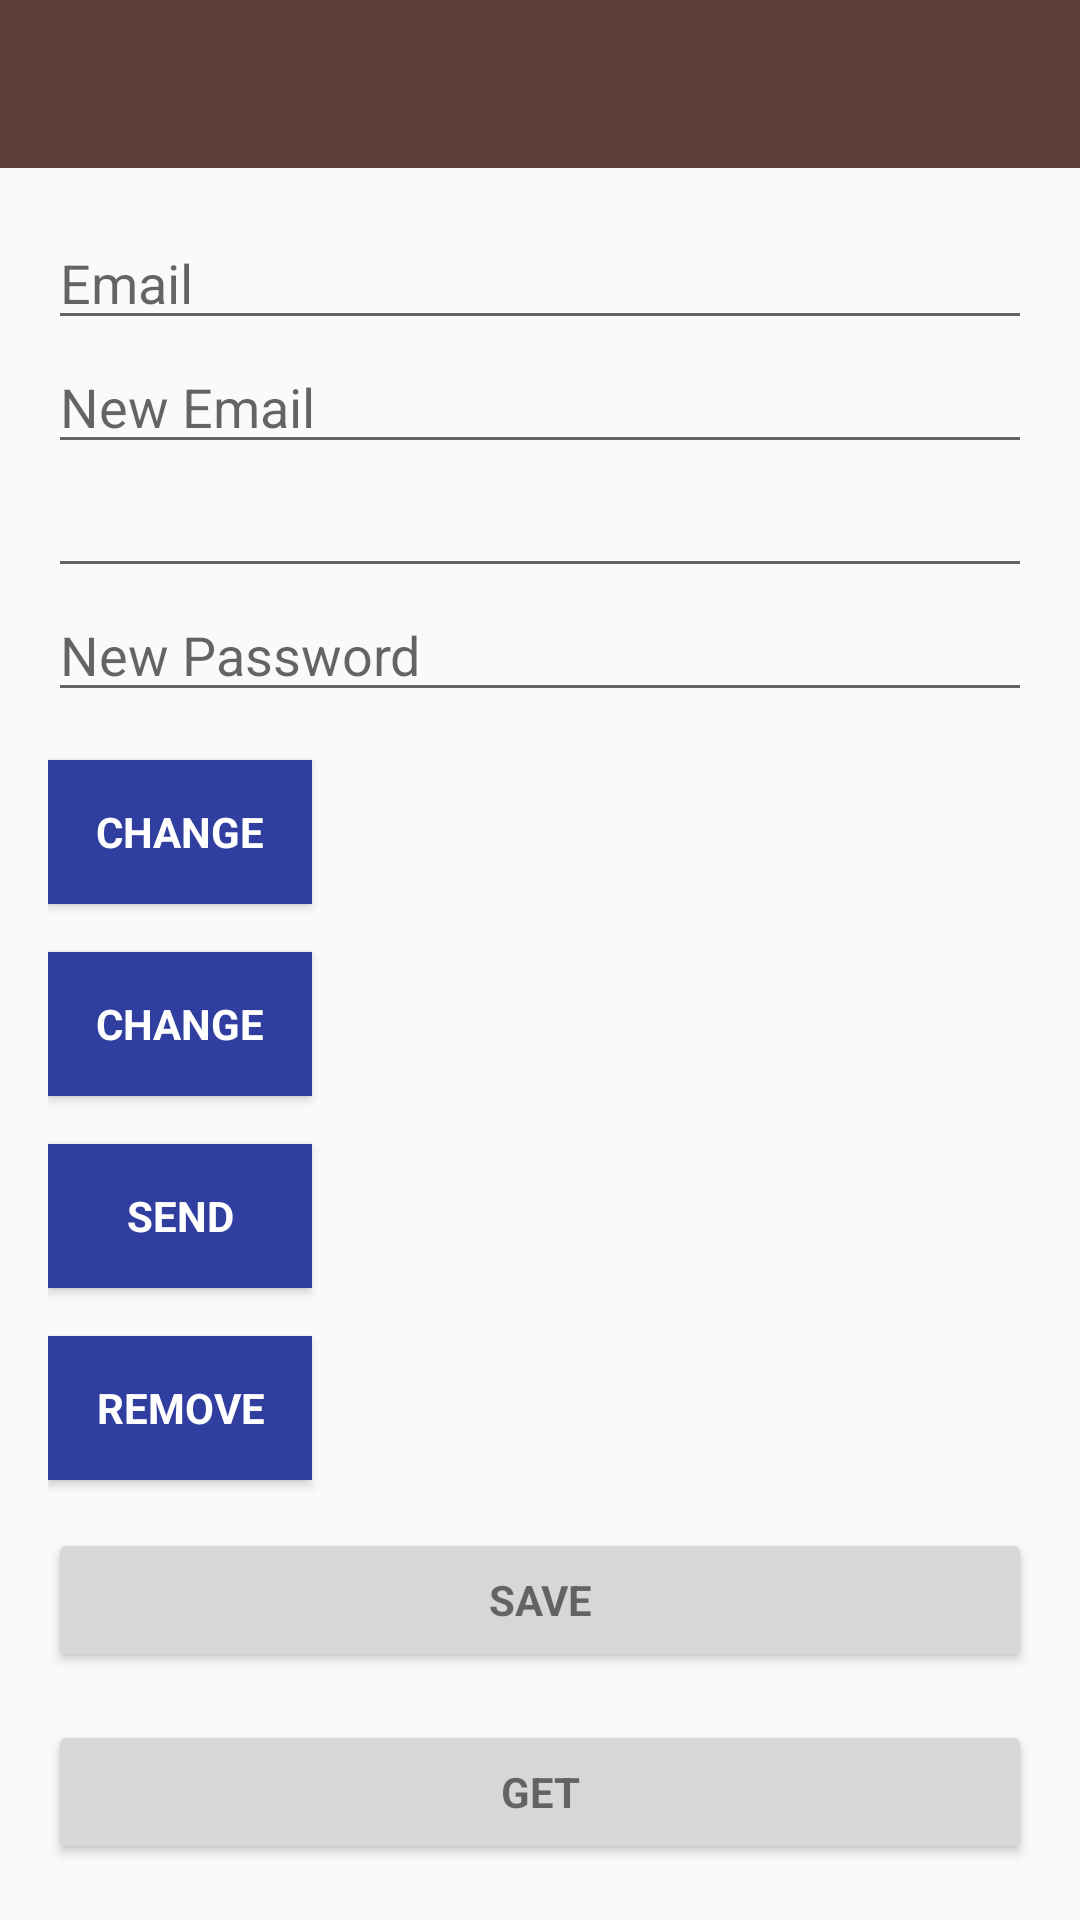

Android layout source for this screen:
<!-- AndroidManifest.xml: application theme AppTheme -->
<!-- res/layout/activity_auth_main.xml -->
<?xml version="1.0" encoding="utf-8"?>
<android.support.design.widget.CoordinatorLayout xmlns:android="http://schemas.android.com/apk/res/android"
    xmlns:app="http://schemas.android.com/apk/res-auto"
    xmlns:tools="http://schemas.android.com/tools"
    android:layout_width="match_parent"
    android:layout_height="match_parent"
    android:fitsSystemWindows="true"
    tools:context=".AuthFunc.AuthMainActivity">

    <android.support.design.widget.AppBarLayout
        android:layout_width="match_parent"
        android:layout_height="wrap_content"
        android:theme="@style/AppTheme.AppBarOverlay"
        app:elevation="0dp">

        <android.support.v7.widget.Toolbar
            android:id="@+id/toolbar"
            android:layout_width="match_parent"
            android:layout_height="?attr/actionBarSize"
            android:background="?attr/colorPrimaryDark"
            app:layout_scrollFlags="scroll|enterAlways"
            app:popupTheme="@style/AppTheme.PopupOverlay" />

    </android.support.design.widget.AppBarLayout>

    <LinearLayout
        android:layout_width="match_parent"
        android:layout_height="wrap_content"
        android:orientation="vertical"
        android:paddingBottom="@dimen/activity_vertical_margin"
        android:paddingLeft="@dimen/activity_horizontal_margin"
        android:paddingRight="@dimen/activity_horizontal_margin"
        android:paddingTop="@dimen/activity_vertical_margin"
        app:layout_behavior="@string/appbar_scrolling_view_behavior">

        <EditText
            android:id="@+id/old_email"
            android:layout_width="match_parent"
            android:layout_height="wrap_content"
            android:hint="@string/hint_email"
            android:inputType="textEmailAddress"
            android:maxLines="1"
            android:singleLine="true" />

        <EditText
            android:id="@+id/new_email"
            android:layout_width="match_parent"
            android:layout_height="wrap_content"
            android:hint="@string/hint_new_email"
            android:inputType="textEmailAddress"
            android:maxLines="1"
            android:singleLine="true" />

        <EditText
            android:id="@+id/password"
            android:layout_width="match_parent"
            android:layout_height="wrap_content"
            android:focusableInTouchMode="true"
            android:imeOptions="actionUnspecified"
            android:inputType="textPassword"
            android:maxLines="1"
            android:singleLine="true" />

        <EditText
            android:id="@+id/newPassword"
            android:layout_width="match_parent"
            android:layout_height="wrap_content"
            android:focusableInTouchMode="true"
            android:hint="@string/new_pass"
            android:imeOptions="actionUnspecified"
            android:inputType="textPassword"
            android:maxLines="1"
            android:singleLine="true" />

        <Button
            android:id="@+id/changeEmail"
            style="?android:textAppearanceSmall"
            android:layout_width="wrap_content"
            android:layout_height="wrap_content"
            android:layout_marginTop="16dp"
            android:background="@color/colorPrimaryDark"
            android:text="@string/btn_change"
            android:textColor="@android:color/white"
            android:textStyle="bold" />

        <Button
            android:id="@+id/changePass"
            style="?android:textAppearanceSmall"
            android:layout_width="wrap_content"
            android:layout_height="wrap_content"
            android:layout_marginTop="16dp"
            android:background="@color/colorPrimaryDark"
            android:text="@string/btn_change"
            android:textColor="@android:color/white"
            android:textStyle="bold" />

        <Button
            android:id="@+id/send"
            style="?android:textAppearanceSmall"
            android:layout_width="wrap_content"
            android:layout_height="wrap_content"
            android:layout_marginTop="16dp"
            android:background="@color/colorPrimaryDark"
            android:text="@string/btn_send"
            android:textColor="@android:color/white"
            android:textStyle="bold" />

        <ProgressBar
            android:id="@+id/progressBar"
            android:layout_width="30dp"
            android:layout_height="30dp"
            android:visibility="gone" />

        <Button
            android:id="@+id/remove"
            style="?android:textAppearanceSmall"
            android:layout_width="wrap_content"
            android:layout_height="wrap_content"
            android:layout_marginTop="16dp"
            android:background="@color/colorPrimaryDark"
            android:text="@string/btn_remove"
            android:textColor="@android:color/white"
            android:textStyle="bold" />

        <Button
            android:id="@+id/change_email_button"
            style="?android:textAppearanceSmall"
            android:layout_width="match_parent"
            android:layout_height="wrap_content"
            android:layout_marginTop="16dp"
            android:text="@string/write_to_db"
            android:textStyle="bold" />

        <Button
            android:id="@+id/change_password_button"
            style="?android:textAppearanceSmall"
            android:layout_width="match_parent"
            android:layout_height="wrap_content"
            android:layout_marginTop="16dp"
            android:text="@string/pull_from_db"
            android:textStyle="bold" />

        <Button
            android:id="@+id/sending_pass_reset_button"
            style="?android:textAppearanceSmall"
            android:layout_width="match_parent"
            android:layout_height="wrap_content"
            android:layout_marginTop="16dp"
            android:text="@string/send_password_reset_email"
            android:textStyle="bold" />

        <Button
            android:id="@+id/remove_user_button"
            style="?android:textAppearanceSmall"
            android:layout_width="match_parent"
            android:layout_height="wrap_content"
            android:layout_marginTop="16dp"
            android:text="@string/remove_user"
            android:textStyle="bold" />

        <Button
            android:id="@+id/sign_out"
            style="?android:textAppearanceSmall"
            android:layout_width="match_parent"
            android:layout_height="wrap_content"
            android:layout_marginTop="16dp"
            android:background="@color/colorPrimary"
            android:text="@string/btn_sign_out"
            android:textColor="@android:color/white"
            android:textStyle="bold" />

    </LinearLayout>

</android.support.design.widget.CoordinatorLayout>
<!-- resources referenced by this layout -->
<resources>
  <color name="colorPrimary">#3F51B5</color>
  <color name="colorPrimaryDark">#303F9F</color>
  <dimen name="activity_horizontal_margin">16dp</dimen>
  <dimen name="activity_vertical_margin">16dp</dimen>
  <string name="btn_change">Change</string>
  <string name="btn_remove">Remove</string>
  <string name="btn_send">Send</string>
  <string name="btn_sign_out">Sign Out</string>
  <string name="hint_email">Email</string>
  <string name="hint_new_email">New Email</string>
  <string name="new_pass">New Password</string>
  <string name="pull_from_db">Get</string>
  <string name="remove_user">Remove user</string>
  <string name="send_password_reset_email">Send Password reset email</string>
  <string name="write_to_db">Save</string>
  <style name="AppTheme.AppBarOverlay" parent="ThemeOverlay.AppCompat.Dark.ActionBar" />
  <style name="AppTheme.PopupOverlay" parent="ThemeOverlay.AppCompat.Light" />
  <style name="AppTheme" parent="Theme.AppCompat.Light.DarkActionBar">
          
          <item name="colorPrimary">@color/actionBarColor</item>
          <item name="colorPrimaryDark">@color/actionBarDarkColor</item>
          <item name="colorAccent">@color/colorAccent</item>
          
          
      </style>
  <color name="actionBarColor">#795548</color>
  <color name="actionBarDarkColor">#5D4037</color>
  <color name="colorAccent">#ff1744</color>
</resources>
